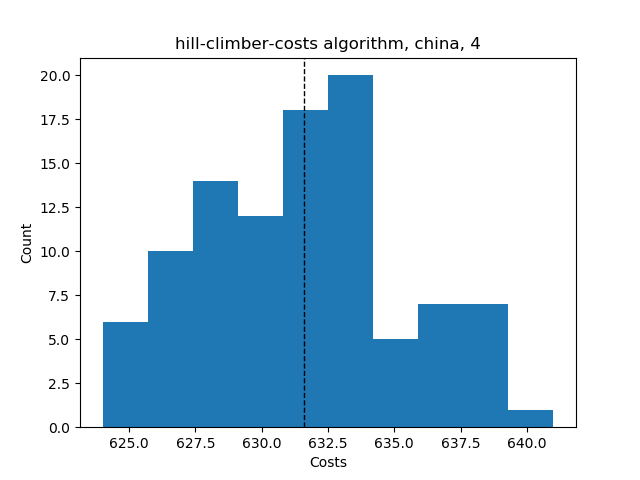

The data file committed next to this chart (first rows):
Try No, Score, Even Distribution Score, Cheapest Station, Costs, Amount of Stations, Lowest price, Highest price, Mean price, Lowest distribution, Highest distribution, Mean distribution, Average Time, Fails, How many Stations
0, {'1': 12, '2': 9, '3': 7, '4': 3, '5': 0…, 11.0, 2, 624, 4, , , , , , , , , 
1, {'1': 11, '2': 8, '3': 7, '4': 5, '5': 0…, 7.0, 2, 631, 4, , , , , , , , , 
2, {'1': 9, '2': 11, '3': 8, '4': 3, '5': 0…, 9.5, 2, 626, 4, , , , , , , , , 
3, {'1': 11, '2': 9, '3': 6, '4': 5, '5': 0…, 9.0, 2, 630, 4, , , , , , , , , 
4, {'1': 9, '2': 9, '3': 9, '4': 4, '5': 0,…, 7.5, 2, 632, 4, , , , , , , , , 
5, {'1': 10, '2': 11, '3': 6, '4': 4, '5': …, 11.0, 2, 627, 4, , , , , , , , , 
6, {'1': 8, '2': 9, '3': 10, '4': 4, '5': 0…, 7.5, 2, 630, 4, , , , , , , , , 
7, {'1': 12, '2': 8, '3': 8, '4': 3, '5': 0…, 9.5, 2, 625, 4, , , , , , , , , 
8, {'1': 9, '2': 7, '3': 10, '4': 5, '5': 0…, 7.0, 2, 632, 4, , , , , , , , , 
9, {'1': 9, '2': 10, '3': 6, '4': 6, '5': 0…, 7.0, 2, 634, 4, , , , , , , , , 
10, {'1': 9, '2': 11, '3': 6, '4': 5, '5': 0…, 9.0, 2, 630, 4, , , , , , , , , 
11, {'1': 9, '2': 5, '3': 10, '4': 7, '5': 0…, 7.0, 2, 632, 4, , , , , , , , , 
12, {'1': 12, '2': 7, '3': 7, '4': 5, '5': 0…, 8.5, 2, 630, 4, , , , , , , , , 
13, {'1': 9, '2': 9, '3': 8, '4': 5, '5': 0,…, 5.5, 2, 634, 4, , , , , , , , , 
14, {'1': 9, '2': 8, '3': 7, '4': 7, '5': 0,…, 3.0, 2, 639, 4, , , , , , , , , 
15, {'1': 9, '2': 7, '3': 9, '4': 6, '5': 0,…, 5.0, 2, 636, 4, , , , , , , , , 
16, {'1': 10, '2': 9, '3': 8, '4': 4, '5': 0…, 7.5, 2, 630, 4, , , , , , , , , 
17, {'1': 11, '2': 7, '3': 7, '4': 6, '5': 0…, 6.5, 2, 634, 4, , , , , , , , , 
18, {'1': 8, '2': 8, '3': 6, '4': 9, '5': 0,…, 3.5, 2, 637, 4, , , , , , , , , 
19, {'1': 8, '2': 9, '3': 8, '4': 6, '5': 0,…, 3.5, 2, 637, 4, , , , , , , , , 
20, {'1': 12, '2': 6, '3': 7, '4': 6, '5': 0…, 8.5, 2, 632, 4, , , , , , , , , 
21, {'1': 9, '2': 8, '3': 9, '4': 5, '5': 0,…, 5.5, 2, 634, 4, , , , , , , , , 
22, {'1': 9, '2': 7, '3': 10, '4': 5, '5': 0…, 7.0, 2, 632, 4, , , , , , , , , 
23, {'1': 9, '2': 11, '3': 7, '4': 4, '5': 0…, 9.0, 2, 628, 4, , , , , , , , , 
24, {'1': 10, '2': 7, '3': 8, '4': 6, '5': 0…, 5.0, 2, 635, 4, , , , , , , , , 
25, {'1': 9, '2': 8, '3': 9, '4': 5, '5': 0,…, 5.5, 2, 634, 4, , , , , , , , , 
26, {'1': 12, '2': 8, '3': 7, '4': 4, '5': 0…, 9.0, 2, 627, 4, , , , , , , , , 
27, {'1': 11, '2': 6, '3': 8, '4': 6, '5': 0…, 7.0, 2, 633, 4, , , , , , , , , 
28, {'1': 10, '2': 7, '3': 8, '4': 6, '5': 0…, 5.0, 2, 635, 4, , , , , , , , , 
29, {'1': 11, '2': 7, '3': 8, '4': 5, '5': 0…, 7.0, 2, 631, 4, , , , , , , , , 
30, {'1': 9, '2': 9, '3': 8, '4': 5, '5': 0,…, 5.5, 2, 634, 4, , , , , , , , , 
31, {'1': 9, '2': 10, '3': 8, '4': 4, '5': 0…, 7.5, 2, 630, 4, , , , , , , , , 
32, {'1': 9, '2': 7, '3': 8, '4': 7, '5': 0,…, 3.0, 2, 639, 4, , , , , , , , , 
33, {'1': 9, '2': 9, '3': 8, '4': 5, '5': 0,…, 5.5, 2, 634, 4, , , , , , , , , 
34, {'1': 9, '2': 9, '3': 7, '4': 6, '5': 0,…, 5.0, 2, 636, 4, , , , , , , , , 
35, {'1': 11, '2': 7, '3': 7, '4': 6, '5': 0…, 6.5, 2, 634, 4, , , , , , , , , 
36, {'1': 8, '2': 10, '3': 5, '4': 8, '5': 0…, 5.5, 2, 633, 4, , , , , , , , , 
37, {'1': 10, '2': 9, '3': 7, '4': 5, '5': 0…, 7.0, 2, 632, 4, , , , , , , , , 
38, {'1': 11, '2': 10, '3': 7, '4': 3, '5': …, 11.0, 2, 625, 4, , , , , , , , , 
39, {'1': 10, '2': 9, '3': 8, '4': 4, '5': 0…, 7.5, 2, 630, 4, , , , , , , , , 
40, {'1': 9, '2': 8, '3': 7, '4': 7, '5': 0,…, 3.0, 2, 639, 4, , , , , , , , , 
41, {'1': 9, '2': 9, '3': 10, '4': 3, '5': 0…, 9.5, 2, 628, 4, , , , , , , , , 
42, {'1': 10, '2': 9, '3': 6, '4': 6, '5': 0…, 7.0, 2, 634, 4, , , , , , , , , 
43, {'1': 9, '2': 11, '3': 7, '4': 4, '5': 0…, 9.0, 2, 628, 4, , , , , , , , , 
44, {'1': 9, '2': 10, '3': 6, '4': 6, '5': 0…, 7.0, 2, 634, 4, , , , , , , , , 
45, {'1': 11, '2': 8, '3': 8, '4': 4, '5': 0…, 7.5, 2, 629, 4, , , , , , , , , 
46, {'1': 12, '2': 9, '3': 6, '4': 4, '5': 0…, 11.0, 2, 626, 4, , , , , , , , , 
47, {'1': 10, '2': 9, '3': 7, '4': 5, '5': 0…, 7.0, 2, 632, 4, , , , , , , , , 
48, {'1': 9, '2': 8, '3': 8, '4': 6, '5': 0,…, 3.5, 2, 637, 4, , , , , , , , , 
49, {'1': 9, '2': 8, '3': 11, '4': 3, '5': 0…, 9.5, 2, 626, 4, , , , , , , , , 
50, {'1': 10, '2': 8, '3': 10, '4': 3, '5': …, 9.5, 2, 627, 4, , , , , , , , , 
51, {'1': 11, '2': 8, '3': 7, '4': 5, '5': 0…, 7.0, 2, 631, 4, , , , , , , , , 
52, {'1': 12, '2': 7, '3': 7, '4': 5, '5': 0…, 8.5, 2, 630, 4, , , , , , , , , 
53, {'1': 9, '2': 11, '3': 4, '4': 7, '5': 0…, 9.0, 2, 628, 4, , , , , , , , , 
54, {'1': 11, '2': 9, '3': 9, '4': 2, '5': 0…, 11.5, 2, 624, 4, , , , , , , , , 
55, {'1': 11, '2': 9, '3': 6, '4': 5, '5': 0…, 9.0, 2, 630, 4, , , , , , , , , 
56, {'1': 9, '2': 7, '3': 8, '4': 7, '5': 0,…, 3.0, 2, 639, 4, , , , , , , , , 
57, {'1': 11, '2': 9, '3': 6, '4': 5, '5': 0…, 9.0, 2, 630, 4, , , , , , , , , 
58, {'1': 9, '2': 9, '3': 6, '4': 7, '5': 0,…, 5.0, 2, 636, 4, , , , , , , , , 
59, {'1': 10, '2': 9, '3': 9, '4': 3, '5': 0…, 9.5, 2, 628, 4, , , , , , , , , 
... 41 more rows
